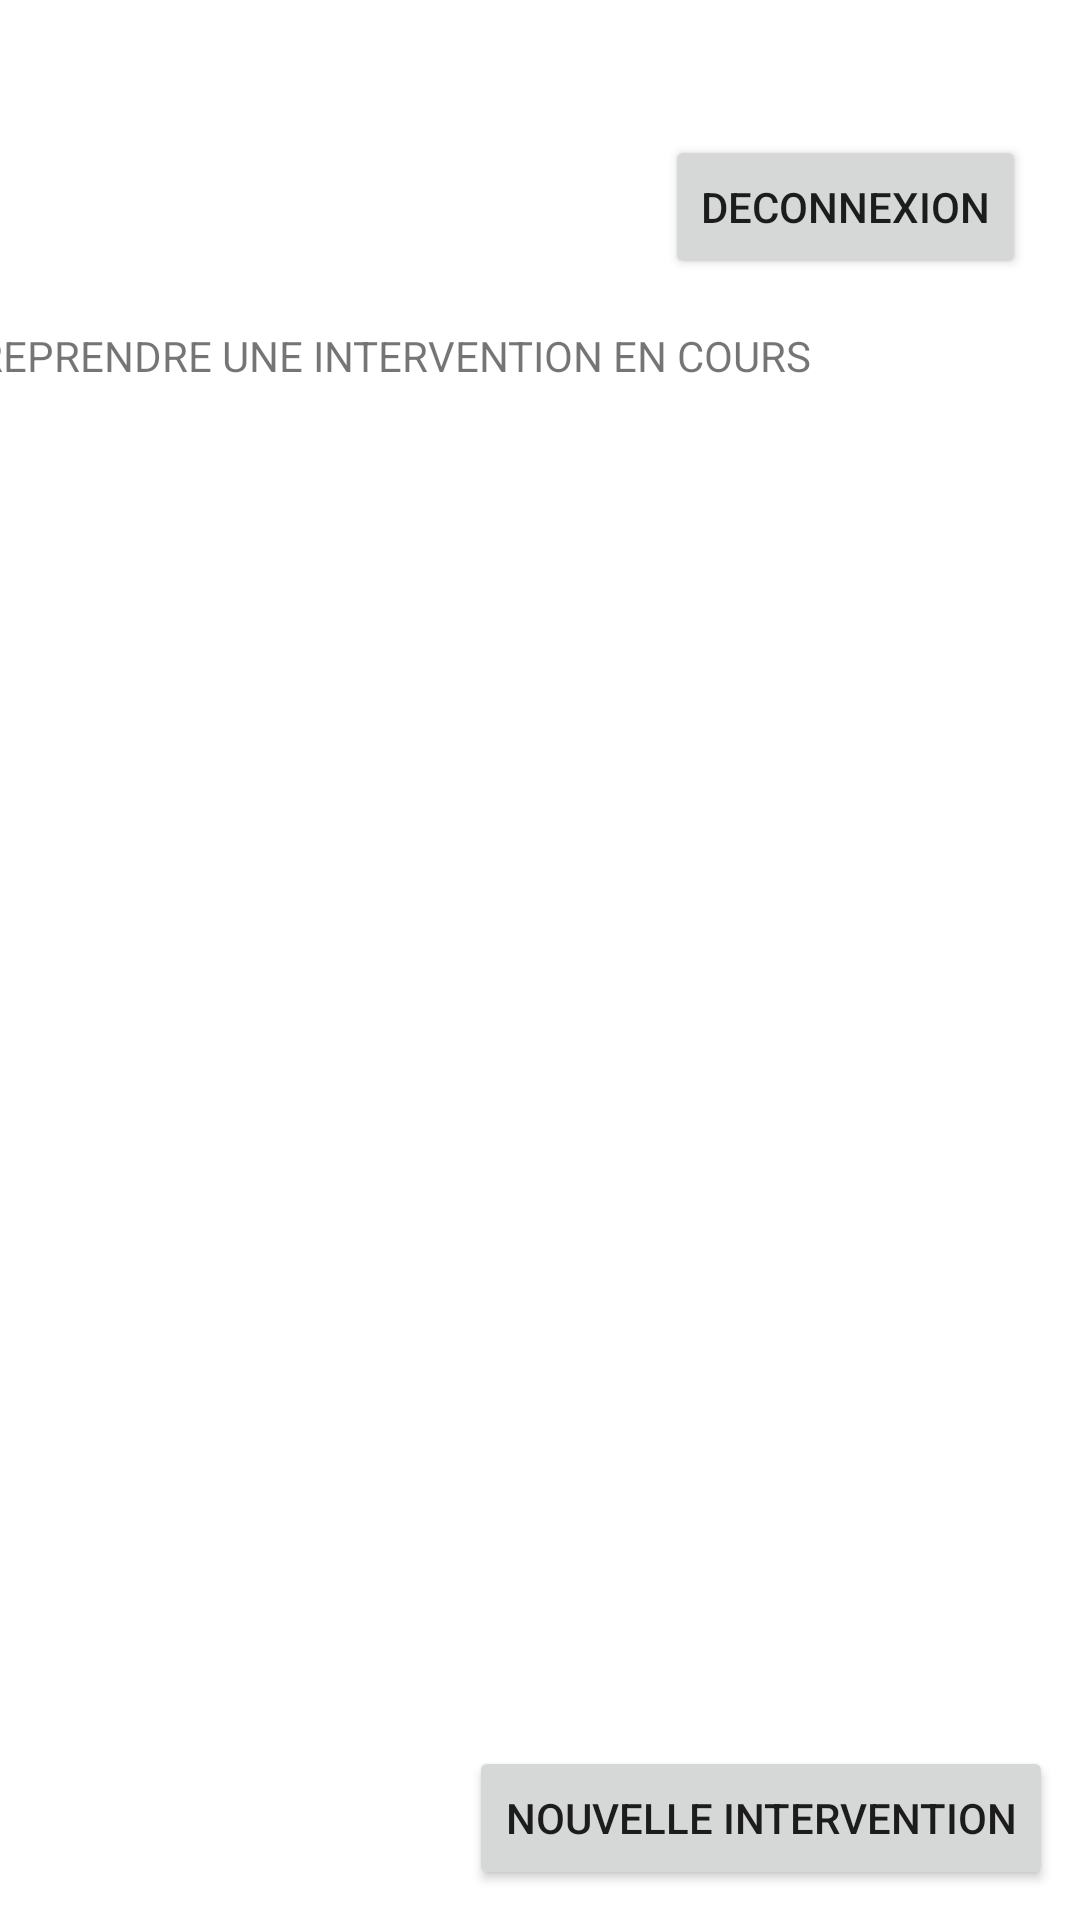

Android layout source for this screen:
<!-- AndroidManifest.xml: application theme Theme.GMAGRO -->
<!-- res/layout/activity_menu.xml -->
<?xml version="1.0" encoding="utf-8"?>
<androidx.constraintlayout.widget.ConstraintLayout xmlns:android="http://schemas.android.com/apk/res/android"
    xmlns:app="http://schemas.android.com/apk/res-auto"
    xmlns:tools="http://schemas.android.com/tools"
    android:layout_width="match_parent"
    android:layout_height="match_parent"
    tools:context=".MenuActivity">

    <TextView
        android:id="@+id/QuiConnect"
        android:layout_width="wrap_content"
        android:layout_height="wrap_content"
        android:layout_marginStart="18dp"
        android:layout_marginTop="45dp"
        android:layout_marginEnd="234dp"
        app:layout_constraintEnd_toStartOf="@+id/deconexion"
        app:layout_constraintStart_toStartOf="parent"
        app:layout_constraintTop_toTopOf="parent" />

    <Button
        android:id="@+id/deconexion"
        android:layout_width="wrap_content"
        android:layout_height="wrap_content"
        android:layout_marginTop="45dp"
        android:layout_marginEnd="18dp"
        android:text="Deconnexion"
        app:layout_constraintEnd_toEndOf="parent"
        app:layout_constraintTop_toTopOf="parent" />

    <Button
        android:id="@+id/CreateInterven"
        android:layout_width="wrap_content"
        android:layout_height="wrap_content"
        android:layout_marginStart="165dp"
        android:layout_marginTop="120dp"
        android:layout_marginEnd="18dp"
        android:layout_marginBottom="10dp"
        android:text="Nouvelle Intervention"
        app:layout_constraintBottom_toBottomOf="parent"
        app:layout_constraintEnd_toEndOf="parent"
        app:layout_constraintStart_toStartOf="parent"
        app:layout_constraintTop_toBottomOf="@+id/_dynamic" />

    <TextView
        android:id="@+id/textView3"
        android:layout_width="wrap_content"
        android:layout_height="wrap_content"
        android:layout_marginStart="17dp"
        android:layout_marginTop="16dp"
        android:layout_marginEnd="115dp"
        android:text="REPRENDRE UNE INTERVENTION EN COURS"
        app:layout_constraintEnd_toEndOf="parent"
        app:layout_constraintStart_toStartOf="parent"
        app:layout_constraintTop_toBottomOf="@+id/deconexion" />

    <ListView
        android:id="@+id/lvInterventionEnCours"
        android:layout_width="380dp"
        android:layout_height="400dp"
        android:layout_marginStart="16dp"
        android:layout_marginTop="25dp"
        android:layout_marginEnd="15dp"
        app:layout_constraintEnd_toEndOf="parent"
        app:layout_constraintStart_toStartOf="parent"
        app:layout_constraintTop_toBottomOf="@+id/textView3" />
</androidx.constraintlayout.widget.ConstraintLayout>
<!-- resources referenced by this layout -->
<resources>
  <style name="Theme.GMAGRO" parent="Theme.MaterialComponents.DayNight.DarkActionBar">
          
          <item name="colorPrimary">@color/purple_500</item>
          <item name="colorPrimaryVariant">@color/purple_700</item>
          <item name="colorOnPrimary">@color/white</item>
          
          <item name="colorSecondary">@color/teal_200</item>
          <item name="colorSecondaryVariant">@color/teal_700</item>
          <item name="colorOnSecondary">@color/black</item>
          
          <item name="android:statusBarColor">?attr/colorPrimaryVariant</item>
          
      </style>
  <!-- not gathered from this repository: default colours our renderer supplied (Android Studio template values) -->
  <color name="purple_500">#FF6200EE</color>
  <color name="purple_700">#FF3700B3</color>
  <color name="teal_200">#FF03DAC5</color>
  <color name="teal_700">#FF018786</color>
  <color name="black">#FF000000</color>
  <color name="white">#FFFFFFFF</color>
</resources>
